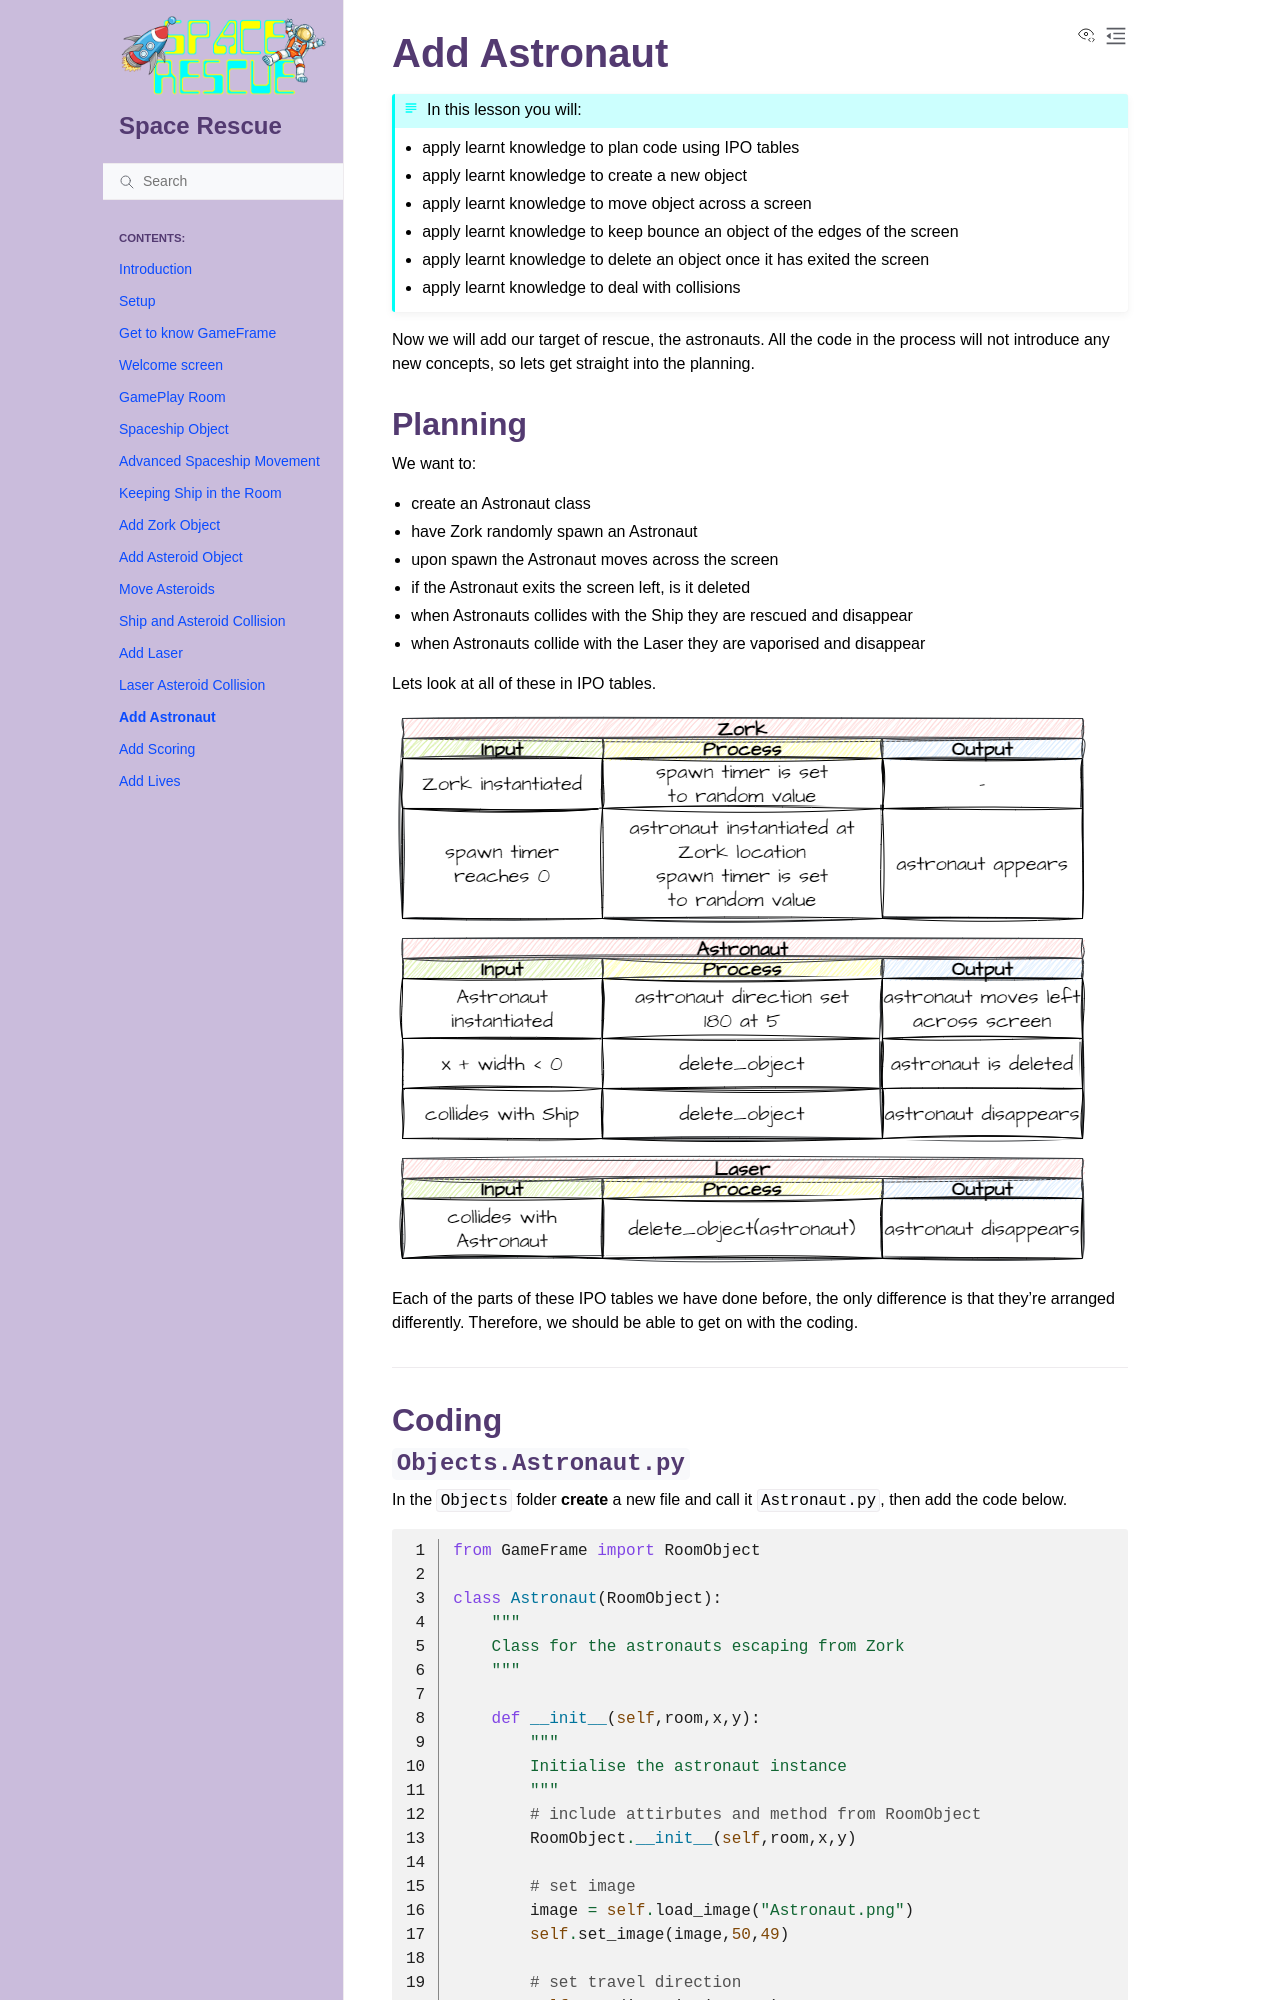

repository: DamoM73/space-rescue-tutorials · page: 15_astronaut.html · generator: sphinx

# Add Astronaut

```{topic} In this lesson you will:
- apply learnt knowledge to plan code using IPO tables
- apply learnt knowledge to create a new object
- apply learnt knowledge to move object across a screen
- apply learnt knowledge to keep bounce an object of the edges of the screen
- apply learnt knowledge to delete an object once it has exited the screen
- apply learnt knowledge to deal with collisions
```

Now we will add our target of rescue, the astronauts. All the code in the process will not introduce any new concepts, so lets get straight into the planning.

## Planning

We want to:

- create an Astronaut class
- have Zork randomly spawn an Astronaut
- upon spawn the Astronaut moves across the screen
- if the Astronaut exits the screen left, is it deleted
- when Astronauts collides with the Ship they are rescued and disappear
- when Astronauts collide with the Laser they are vaporised and disappear

Lets look at all of these in IPO tables.

![Astronaut IPO tables](assets/img/astronaut_IPOs.png)

Each of the parts of these IPO tables we have done before, the only difference is that they're arranged differently. Therefore, we should be able to get on with the coding.

---

## Coding
